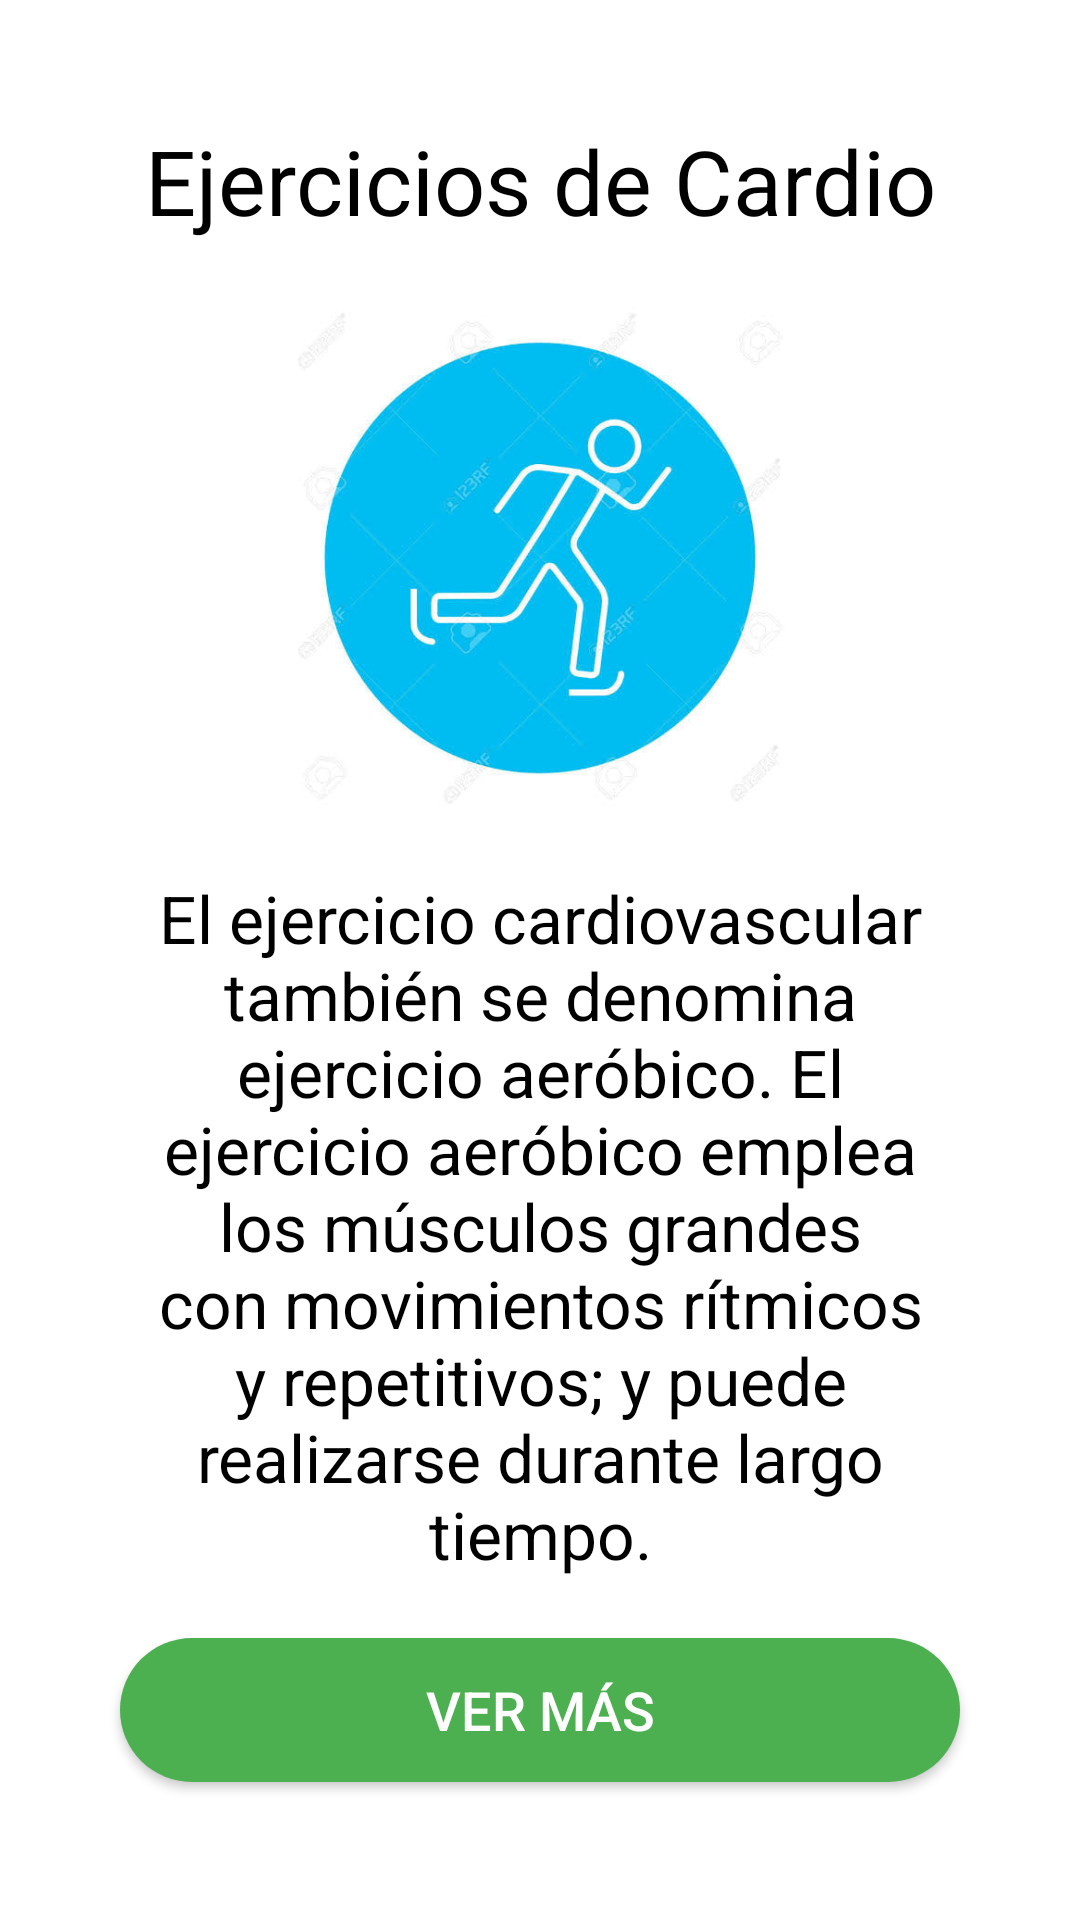

Here is an Android app screen rendered from its layout file. Give the layout XML and the strings, colors and styles it references.
<!-- AndroidManifest.xml: application theme Theme.Design.NoActionBar -->
<!-- res/layout/activity_cardio.xml -->
<?xml version="1.0" encoding="utf-8"?>
<androidx.constraintlayout.widget.ConstraintLayout xmlns:android="http://schemas.android.com/apk/res/android"
    xmlns:app="http://schemas.android.com/apk/res-auto"
    xmlns:tools="http://schemas.android.com/tools"
    android:layout_width="match_parent"
    android:layout_height="match_parent"
    tools:context=".Cardio"
    android:background="@color/white"
    android:layout_margin="5dp">

    <ScrollView
        android:layout_width="match_parent"
        android:layout_height="match_parent"
        android:background="@color/white"
        android:layout_margin="20dp">

        <LinearLayout
            android:layout_width="match_parent"
            android:layout_height="wrap_content"
            android:orientation="vertical"
            android:layout_margin="10dp">

            <TextView
                android:layout_width="match_parent"
                android:layout_height="wrap_content"
                android:text="@string/cardio"
                android:gravity="center"
                android:textColor="@color/black"
                android:textSize="30sp"
                android:layout_margin="10dp"/>

            <ImageView
                android:id="@+id/iVFotoNP"
                android:layout_width="196dp"
                android:layout_height="171dp"
                android:layout_gravity="center"
                app:srcCompat="@drawable/cardio"
                android:contentDescription="@string/foto"
                android:layout_margin="10dp"/>

            <TextView
                android:layout_width="match_parent"
                android:layout_height="wrap_content"
                android:text="@string/infoC"
                android:gravity="center"
                android:textColor="@color/black"
                android:textSize="22sp"
                android:layout_margin="10dp"/>

            <Button
                android:id="@+id/btnVerP"
                android:layout_width="match_parent"
                android:layout_height="wrap_content"
                android:layout_margin="10dp"
                android:text="@string/ver"
                android:textSize="18sp"
                android:background="@drawable/button_rounded2"/>

        </LinearLayout>

    </ScrollView>

</androidx.constraintlayout.widget.ConstraintLayout>
<!-- resources referenced by this layout -->
<resources>
  <color name="black">#FF000000</color>
  <color name="white">#FFFFFFFF</color>
  <!-- drawable button_rounded2 (drawable) -->
  <?xml version="1.0" encoding="utf-8"?>
  <shape xmlns:android="http://schemas.android.com/apk/res/android">
      <corners android:radius="660dp"/>
      <solid android:color="#4CAF50"/>
  
  </shape>
  <!-- drawable cardio: jpg bitmap (drawable-v24, 36344 bytes) -->
  <string name="cardio">Ejercicios de Cardio</string>
  <string name="foto">Foto</string>
  <string name="infoC">El ejercicio cardiovascular también se denomina ejercicio aeróbico. El ejercicio aeróbico emplea los músculos grandes con movimientos rítmicos y repetitivos; y puede realizarse durante largo tiempo. </string>
  <string name="ver">Ver más</string>
</resources>
